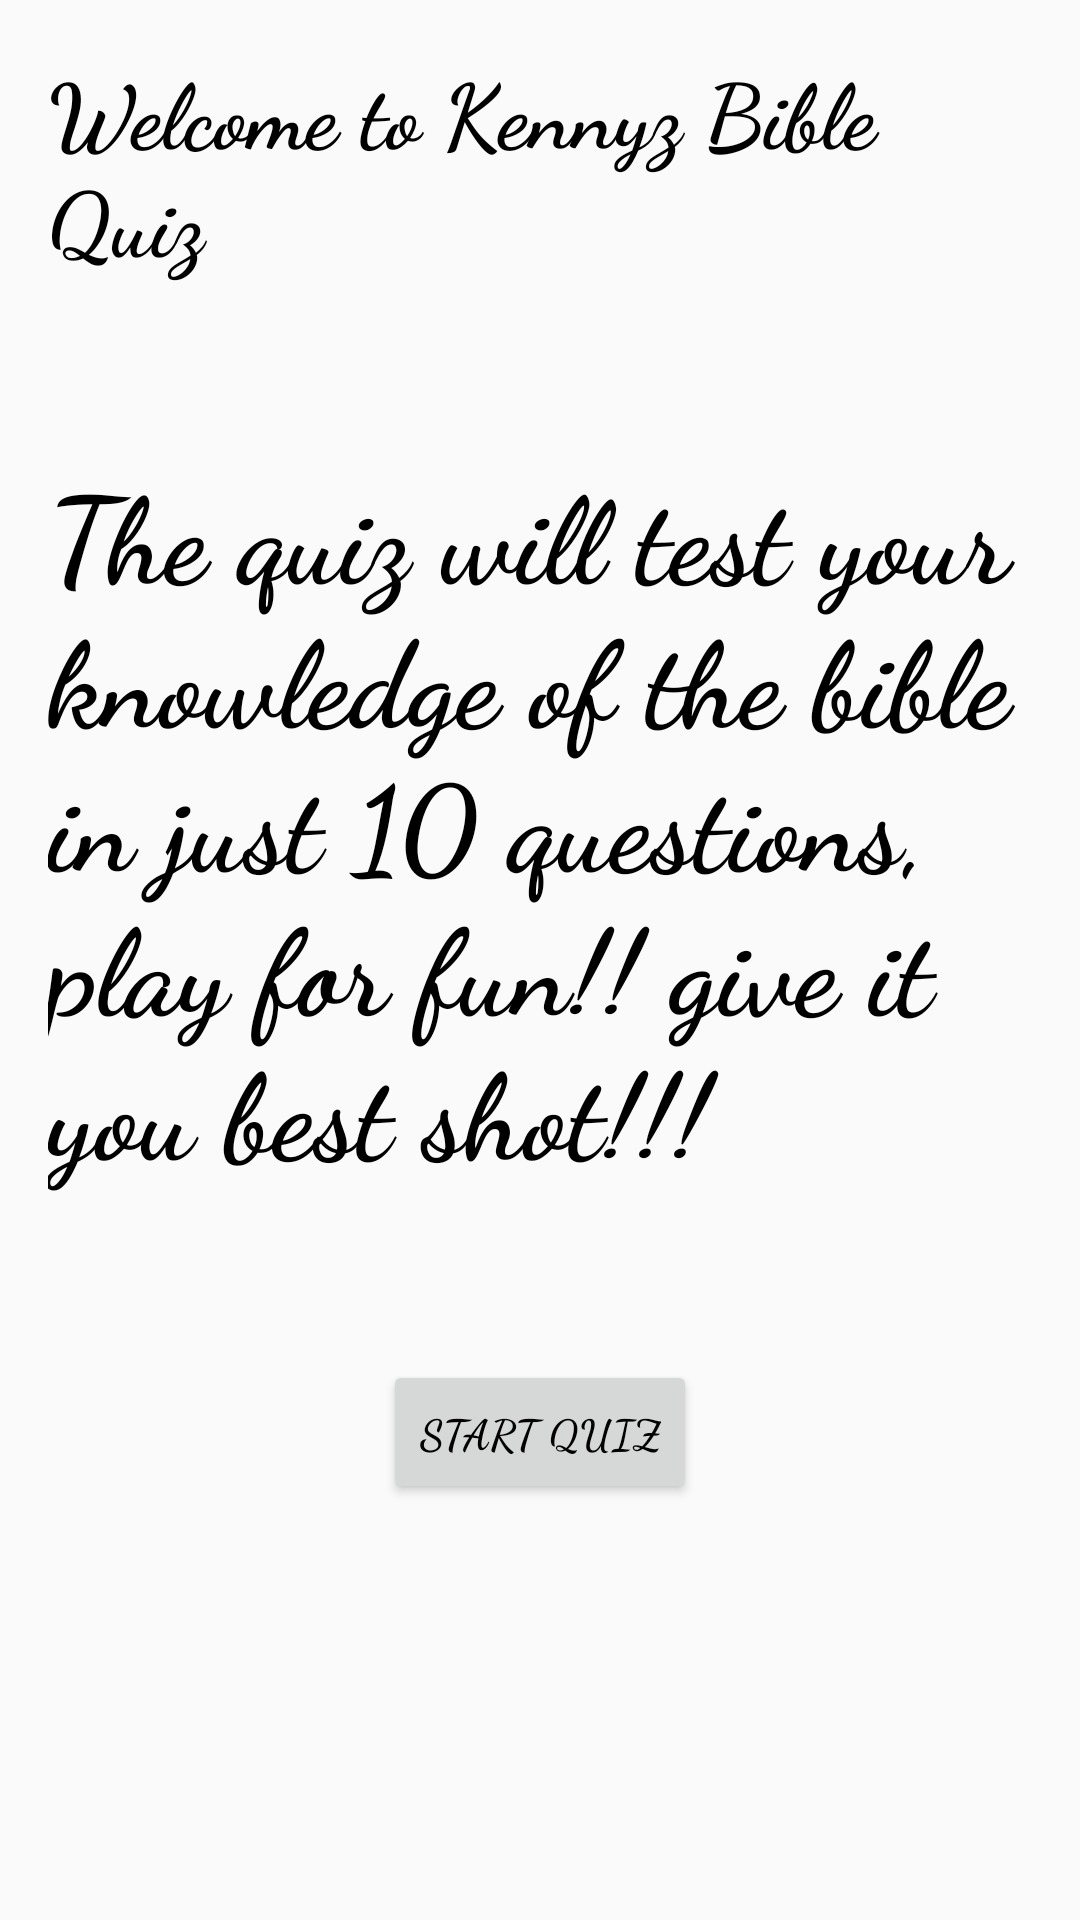

Layout XML and referenced resources for this Android screen:
<!-- AndroidManifest.xml: application theme AppTheme -->
<!-- res/layout/activity_main.xml -->
<?xml version="1.0" encoding="utf-8"?>
<ScrollView  xmlns:android="http://schemas.android.com/apk/res/android"
    xmlns:app="http://schemas.android.com/apk/res-auto"
    xmlns:tools="http://schemas.android.com/tools"
    android:layout_width="match_parent"
    android:layout_height="match_parent">


    <LinearLayout xmlns:android="http://schemas.android.com/apk/res/android"
        xmlns:app="http://schemas.android.com/apk/res-auto"
        xmlns:tools="http://schemas.android.com/tools"
        android:layout_width="match_parent"
        android:layout_height="match_parent"
        android:orientation="vertical"
        android:padding="16dp"
        tools:context="com.example.ekene.quizzapp.MainActivity">

        <TextView
            android:layout_width="wrap_content"
            android:layout_height="wrap_content"
            android:fontFamily="cursive"
            android:textStyle="bold"
            android:paddingBottom="32dp"
            android:textColor="#000000"
            android:textSize="30dp"
            android:text="@string/welcome_header"/>

        <TextView
            android:id="@+id/editText"
            android:layout_width="wrap_content"
            android:layout_height="wrap_content"
            android:text="@string/welcome_message"
            android:textSize="40dp"
            android:paddingTop="24dp"
            android:textColor="#000000"
            android:paddingBottom="56dp"
            android:fontFamily="cursive"
            android:textStyle="bold"
            />

        <Button
            android:layout_width="wrap_content"
            android:layout_height="wrap_content"
            android:text="Start Quiz"
            android:textColor="#000000"
            android:fontFamily="cursive"
            android:textStyle="bold"
            android:onClick="loadFirstPage"
            android:layout_gravity="center_horizontal"/>

    </LinearLayout>

</ScrollView>
<!-- resources referenced by this layout -->
<resources>
  <string name="welcome_header">
          <item name="android:text">Welcome to Kennyz Bible Quiz</item>
      </string>
  <string name="welcome_message">
          <item name="android:text">The quiz will test your knowledge of the bible
  in just 10 questions, play for fun!! give it you best shot!!!</item>
      </string>
  <style name="AppTheme" parent="Theme.AppCompat.Light.DarkActionBar">
          
          <item name="colorPrimary">@color/colorPrimary</item>
          <item name="colorPrimaryDark">@color/colorPrimaryDark</item>
          <item name="colorAccent">@color/colorAccent</item>
      </style>
  <!-- not gathered from this repository: default colours our renderer supplied (Android Studio template values) -->
  <color name="colorPrimary">#FF6200EE</color>
  <color name="colorPrimaryDark">#FF3700B3</color>
  <color name="colorAccent">#FF03DAC5</color>
</resources>
